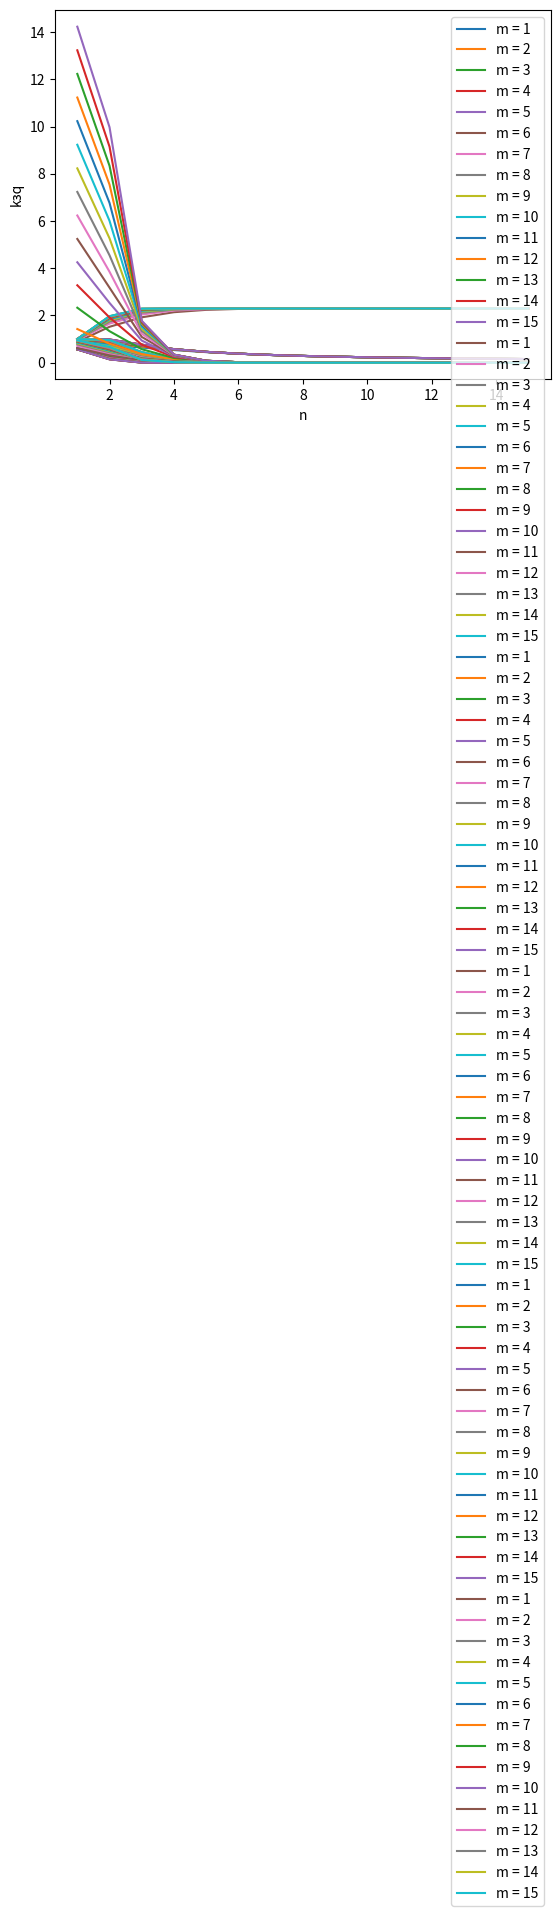

The matplotlib source for this figure:
import matplotlib.pyplot as plt
def factorial(n):
    if n ==0: 
        return 1
    else:
        return n*factorial(n-1)
kol_kanalov = 15
kol_ochered = 15
name_x = 'n'
name_var = 'm'
graph_n = []
graph_m = []
graph_otk = []
graph_Mn = []
graph_kz = []
graph_och = []
graph_Mq = []
graph_kzMq = []
lambbda = 2.5
mu = 1.09
for m in range(1,kol_ochered+1):
    graph_m.append(m)
    graph_n_otk = []
    graph_n_Mn = []
    graph_n_kz = []
    graph_n_och = []
    graph_n_Mq = []
    graph_n_kzMq = []
    graph_n = []
    for n in range(1, kol_kanalov+1):
        graph_n.append(n)
        a = lambbda/(n*mu)
        print(a)
        print(f'Кол-во каналов - {n}:')
        znam = 0
        for i in range(n+1): 
            znam += (lambbda**i)/(factorial(i)*(mu**i))
            #print(znam)
        for i in range(1,m+1):
            znam+=(lambbda**(n))/(factorial(n)*(mu**n))*a**i
        #print(znam)
        P = 1/znam
        print(f'P0 = {P}')
        sum = 0
        Mn = 0
        Mq = 0
        P_och = 0
        for i in range(n+1):
            Pi = ((lambbda**i)/(factorial(i)*(mu**i)))*P
            print(f"P{i} = {Pi}")
            Mn+=Pi*i
            sum+=Pi
            if i == n:                                # Работа с Pn 
                P_otk = (a**m) * Pi
                for j in range(1,m+1):
                    P_och += Pi*a**j
                    Mn += n*Pi*a**j
                    Mq += Pi*j*a**j        
        print(f'Для n = {n}, m = {m}:')
        print(f'Вер. отказа = {round(P_otk,3)}')
        graph_n_otk.append(P_otk)
        #print(f'sum_p = {sum}') 
        print(f'Мат. ожидание = {round(Mn,3)}')
        #print(f'{round(Mn,3)}')
        graph_n_Mn.append(Mn)
        kz = Mn/n
        print(f'Коэфф. нагруж. = {round(kz,3)}')
        #print(f'{round(kz,3)}')
        graph_n_kz.append(kz)
        print(f'Вер. сущ. очереди = {round(P_och,3)}')
        #print(f'{round(P_och,3)}')
        graph_n_och.append(P_och)
        #print(f'Мат. ожидание длины очереди = {round(Mq,3)}')
        #print(f'{round(Mq,3)}')
        graph_n_Mq.append(Mq)
        kz_Mq = Mq/m
        print(f'Коэфф. очереди = {round(kz_Mq,3)}')
        #print(f'{round(kz_Mq,3)}')
        graph_n_kzMq.append(kz_Mq)
    graph_otk.append(graph_n_otk)
    graph_Mn.append(graph_n_Mn)
    graph_kz.append(graph_n_kz)
    graph_och.append(graph_n_och)
    graph_Mq.append(graph_n_Mq)
    graph_kzMq.append(graph_n_kzMq)
print(graph_kz[0])
for i in range(len(graph_otk)):
    plt.plot(graph_n, graph_otk[i], label = f'{name_var} = {i+1}')
plt.xlabel(f"{name_x}")
plt.ylabel("Pотк")
plt.grid()
plt.legend()
plt.show()

for i in range(len(graph_Mn)):
    plt.plot(graph_m, graph_Mn[i], label = f'{name_var} = {i+1}')
plt.xlabel(f"{name_x}")
plt.ylabel("Mn")
plt.grid()
plt.legend()
plt.show()

for i in range(len(graph_kz)):
    plt.plot(graph_m, graph_kz[i], label = f'{name_var} = {i+1}')
plt.xlabel(f"{name_x}")
plt.ylabel("kз")
plt.grid()
plt.legend()
plt.show()

for i in range(len(graph_och)):
    plt.plot(graph_m, graph_och[i], label = f'{name_var} = {i+1}')
plt.xlabel(f"{name_x}")
plt.ylabel("Pоч")
plt.grid()
plt.legend()
plt.show()

for i in range(len(graph_Mq)):
    plt.plot(graph_m, graph_Mq[i], label = f'{name_var} = {i+1}')
plt.xlabel(f"{name_x}")
plt.ylabel("Mq")
plt.grid()
plt.legend()
plt.show()

for i in range(len(graph_kzMq)):
    plt.plot(graph_m, graph_kzMq[i], label = f'{name_var} = {i+1}')
plt.xlabel(f"{name_x}")
plt.ylabel("kзq")
plt.grid()
plt.legend()
plt.show()


